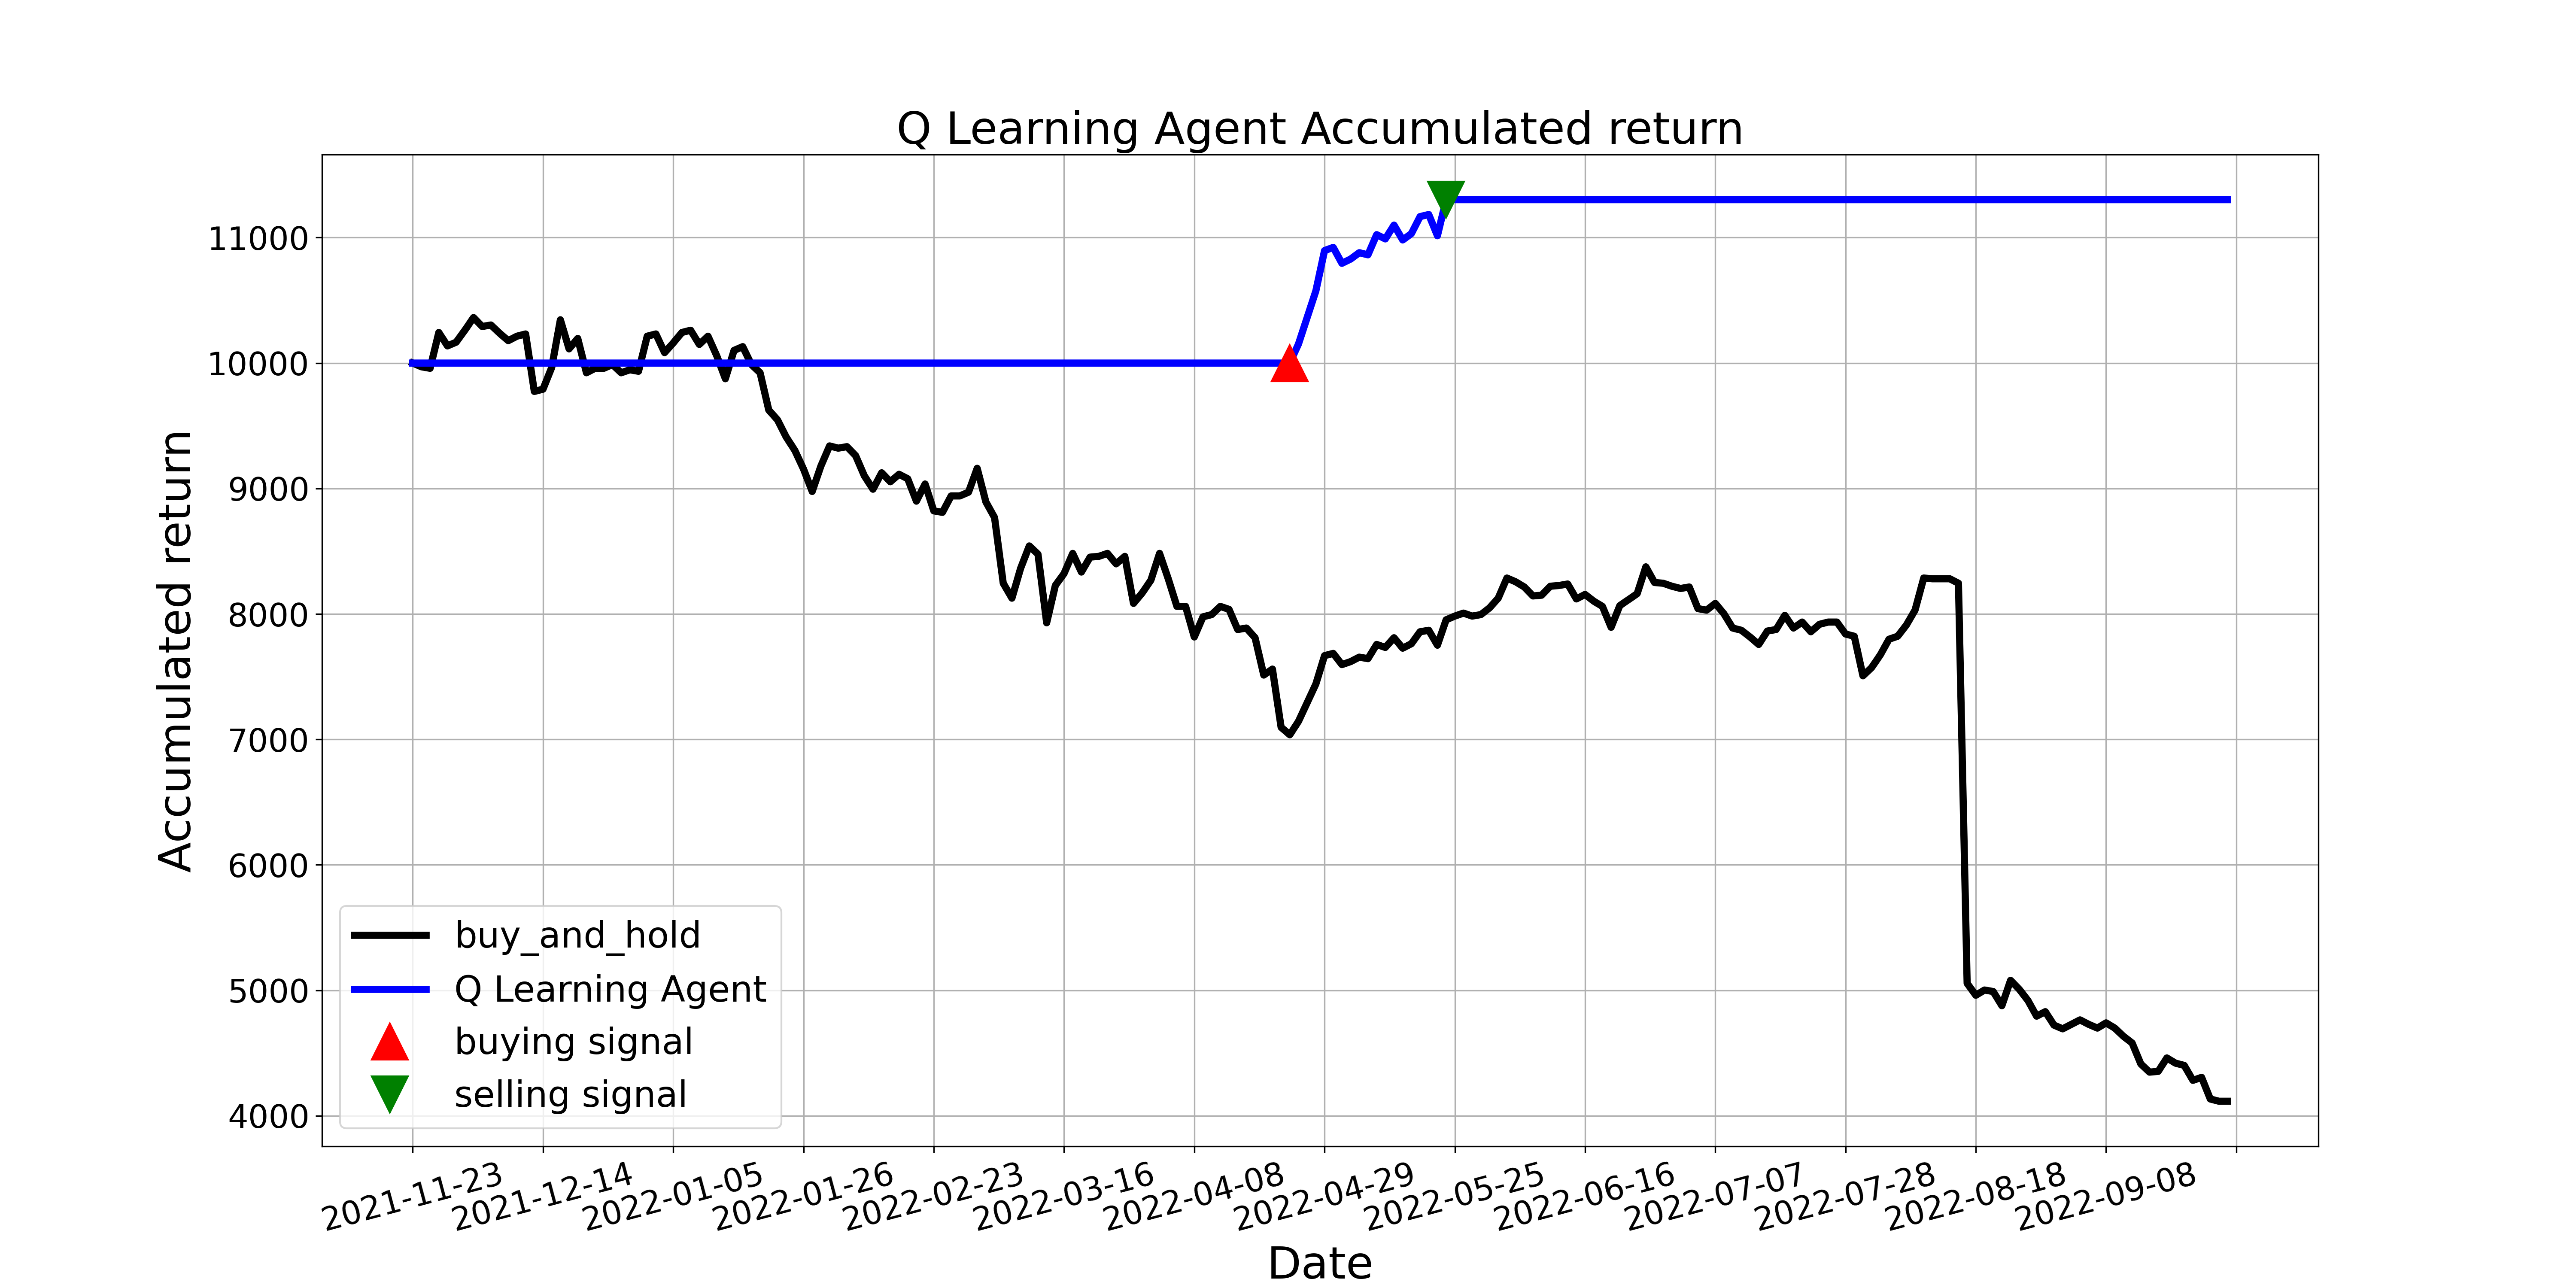

The data file committed next to this chart (first rows):
, tradeDate, B&H, action, operation, return
0, 2021-11-23, 10000, 0, 0, 10000
1, 2021-11-24, 9970, 3, 0, 10000
2, 2021-11-25, 9958, 3, 0, 10000
3, 2021-11-26, 10244, 3, 0, 10000
4, 2021-11-29, 10137, 4, 0, 10000
5, 2021-11-30, 10167, 3, 0, 10000
6, 2021-12-01, 10262, 3, 0, 10000
7, 2021-12-02, 10363, 6, 0, 10000
8, 2021-12-03, 10292, 3, 0, 10000
9, 2021-12-06, 10303, 3, 0, 10000
10, 2021-12-07, 10238, 3, 0, 10000
11, 2021-12-08, 10178, 3, 0, 10000
12, 2021-12-09, 10214, 3, 0, 10000
13, 2021-12-10, 10232, 5, 0, 10000
14, 2021-12-13, 9774, 11, 0, 10000
15, 2021-12-14, 9792, 3, 0, 10000
16, 2021-12-15, 9964, 3, 0, 10000
17, 2021-12-16, 10345, 6, 0, 10000
18, 2021-12-17, 10113, 4, 0, 10000
19, 2021-12-20, 10196, 6, 0, 10000
20, 2021-12-21, 9923, 3, 0, 10000
21, 2021-12-22, 9958, 3, 0, 10000
22, 2021-12-23, 9958, 3, 0, 10000
23, 2021-12-24, 9988, 10, 0, 10000
24, 2021-12-27, 9923, 11, 0, 10000
25, 2021-12-28, 9946, 11, 0, 10000
26, 2021-12-29, 9935, 6, 0, 10000
27, 2021-12-30, 10214, 10, 0, 10000
28, 2021-12-31, 10232, 10, 0, 10000
29, 2022-01-04, 10083, 3, 0, 10000
30, 2022-01-05, 10161, 3, 0, 10000
31, 2022-01-06, 10244, 3, 0, 10000
32, 2022-01-07, 10262, 6, 0, 10000
33, 2022-01-10, 10149, 10, 0, 10000
34, 2022-01-11, 10214, 3, 0, 10000
35, 2022-01-12, 10060, 6, 0, 10000
36, 2022-01-13, 9875, 11, 0, 10000
37, 2022-01-14, 10101, 3, 0, 10000
38, 2022-01-17, 10131, 2, 0, 10000
39, 2022-01-18, 9988, 4, 0, 10000
40, 2022-01-19, 9923, 11, 0, 10000
41, 2022-01-20, 9625, 11, 0, 10000
42, 2022-01-21, 9548, 3, 0, 10000
43, 2022-01-24, 9411, 11, 0, 10000
44, 2022-01-25, 9304, 3, 0, 10000
45, 2022-01-26, 9155, 3, 0, 10000
46, 2022-01-27, 8977, 11, 0, 10000
47, 2022-01-28, 9179, 11, 0, 10000
48, 2022-02-07, 9340, 10, 0, 10000
49, 2022-02-08, 9322, 10, 0, 10000
50, 2022-02-09, 9334, 11, 0, 10000
51, 2022-02-10, 9262, 3, 0, 10000
52, 2022-02-11, 9102, 3, 0, 10000
53, 2022-02-14, 8994, 11, 0, 10000
54, 2022-02-15, 9125, 10, 0, 10000
55, 2022-02-16, 9054, 11, 0, 10000
56, 2022-02-17, 9113, 6, 0, 10000
57, 2022-02-18, 9078, 11, 0, 10000
58, 2022-02-21, 8899, 4, 0, 10000
59, 2022-02-22, 9036, 4, 0, 10000
... 150 more rows
